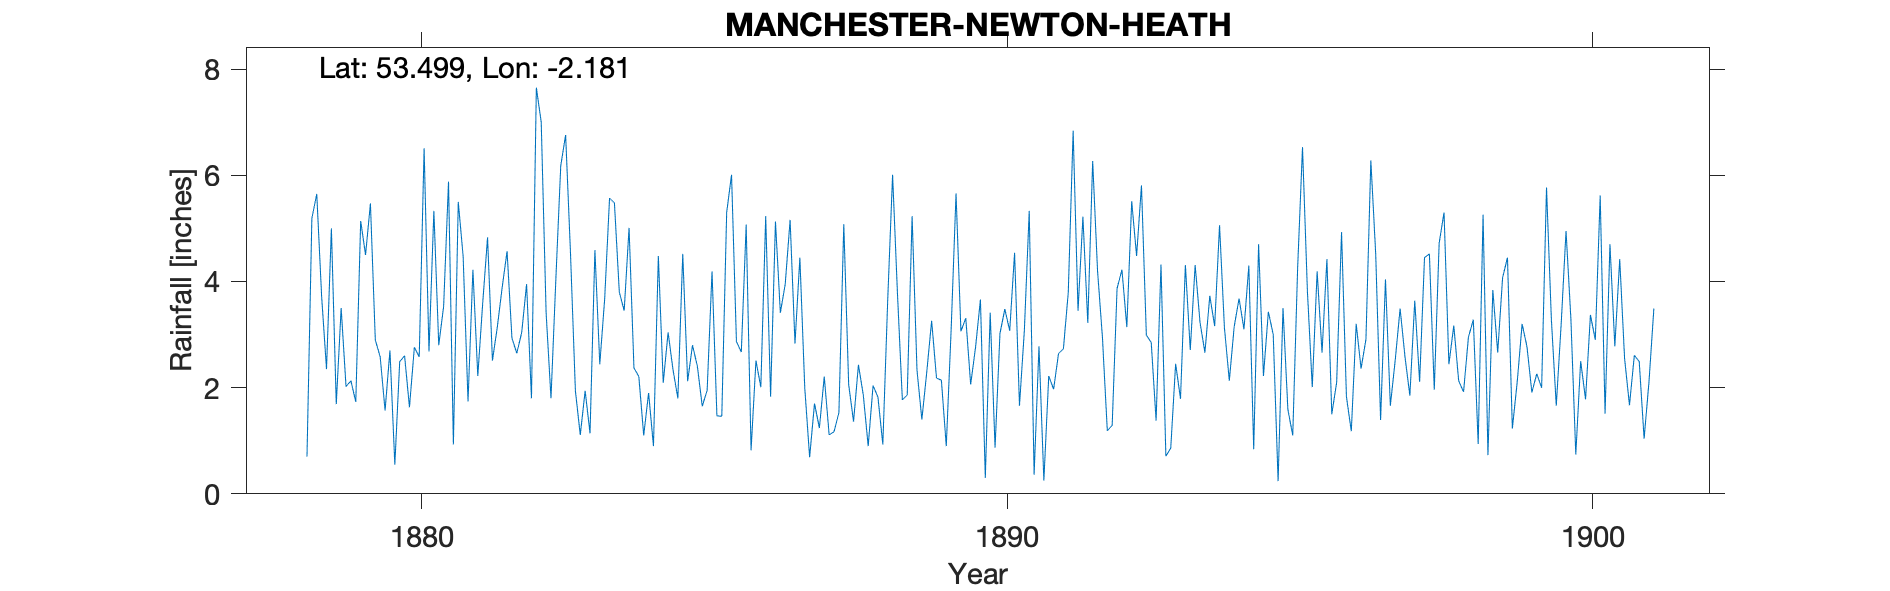

Data behind this chart, as committed beside it:
MANCHESTER NEWTON HEATH, , , , , , , , , , , , , , , , , , , , , , , 
Grid ref, SD881003, Long, -2.181, Lat, 53.5, Elevation, 275, ft, , , , , , , , , , , , , , , 
Station no, RR1433, , , , , , , , , , , , , , , , , , , , , , 
, 1870, 1871, 1872, 1873, 1874, 1875, 1876, 1877, 1878, 1879, 1880, 1881, 1882, 1883, 1884, 1885, 1886, 1887, 1888, 1889, 1890, 1891, 1892
January, , , , , , , , , , 1.69, 0.55, 0.93, 2.93, 4.53, 5.01, 2.12, 5.07, 2, 1.86, 1.4, 3.66, 2.78, 4.2
February, , , , , , , , , , 3.5, 2.49, 5.5, 2.65, 1.94, 2.37, 2.8, 0.82, 0.69, 0.9, 2.29, 0.3, 0.25, 2.95
March, , , , , , , , , , 2.02, 2.6, 4.47, 3.04, 1.11, 2.21, 2.4, 2.51, 1.7, 2.04, 3.26, 3.41, 2.22, 1.19
April, , , , , , , , , , 2.13, 1.63, 1.74, 3.95, 1.94, 1.1, 1.65, 2.01, 1.24, 1.82, 2.18, 0.87, 1.97, 1.29
May, , , , , , , , , , 1.73, 2.76, 4.22, 1.8, 1.14, 1.9, 1.95, 5.23, 2.21, 0.93, 2.14, 3.02, 2.64, 3.87
June, , , , , , , , , , 5.14, 2.58, 2.22, 7.65, 4.59, 0.9, 4.19, 1.83, 1.11, 3.65, 0.9, 3.48, 2.73, 4.22
July, , , , , , , , , 0.7, 4.5, 6.51, 3.58, 7, 2.44, 4.48, 1.47, 5.13, 1.17, 6.01, 3.09, 3.07, 3.79, 3.14
August, , , , , , , , , 5.19, 5.47, 2.68, 4.83, 3.41, 3.67, 2.09, 1.46, 3.41, 1.53, 3.77, 5.66, 4.54, 6.84, 5.51
September, , , , , , , , , 5.65, 2.9, 5.33, 2.51, 1.8, 5.57, 3.04, 5.3, 3.95, 5.08, 1.77, 3.06, 1.66, 3.45, 4.48
October, , , , , , , , , 3.72, 2.58, 2.8, 3.14, 4.05, 5.48, 2.34, 6.01, 5.16, 2.06, 1.86, 3.31, 3.07, 5.22, 5.81
November, , , , , , , , , 2.35, 1.57, 3.53, 3.89, 6.18, 3.8, 1.8, 2.87, 2.83, 1.36, 5.23, 2.06, 5.33, 3.22, 2.99
December, , , , , , , , , 5, 2.7, 5.88, 4.57, 6.76, 3.45, 4.52, 2.67, 4.45, 2.43, 2.33, 2.76, 0.36, 6.27, 2.85
Total, , , , , , , , , , 35.93, 39.34, 41.6, 51.22, 39.66, 31.76, 34.89, 42.4, 22.58, 32.17, 32.11, 32.77, 41.38, 42.5
